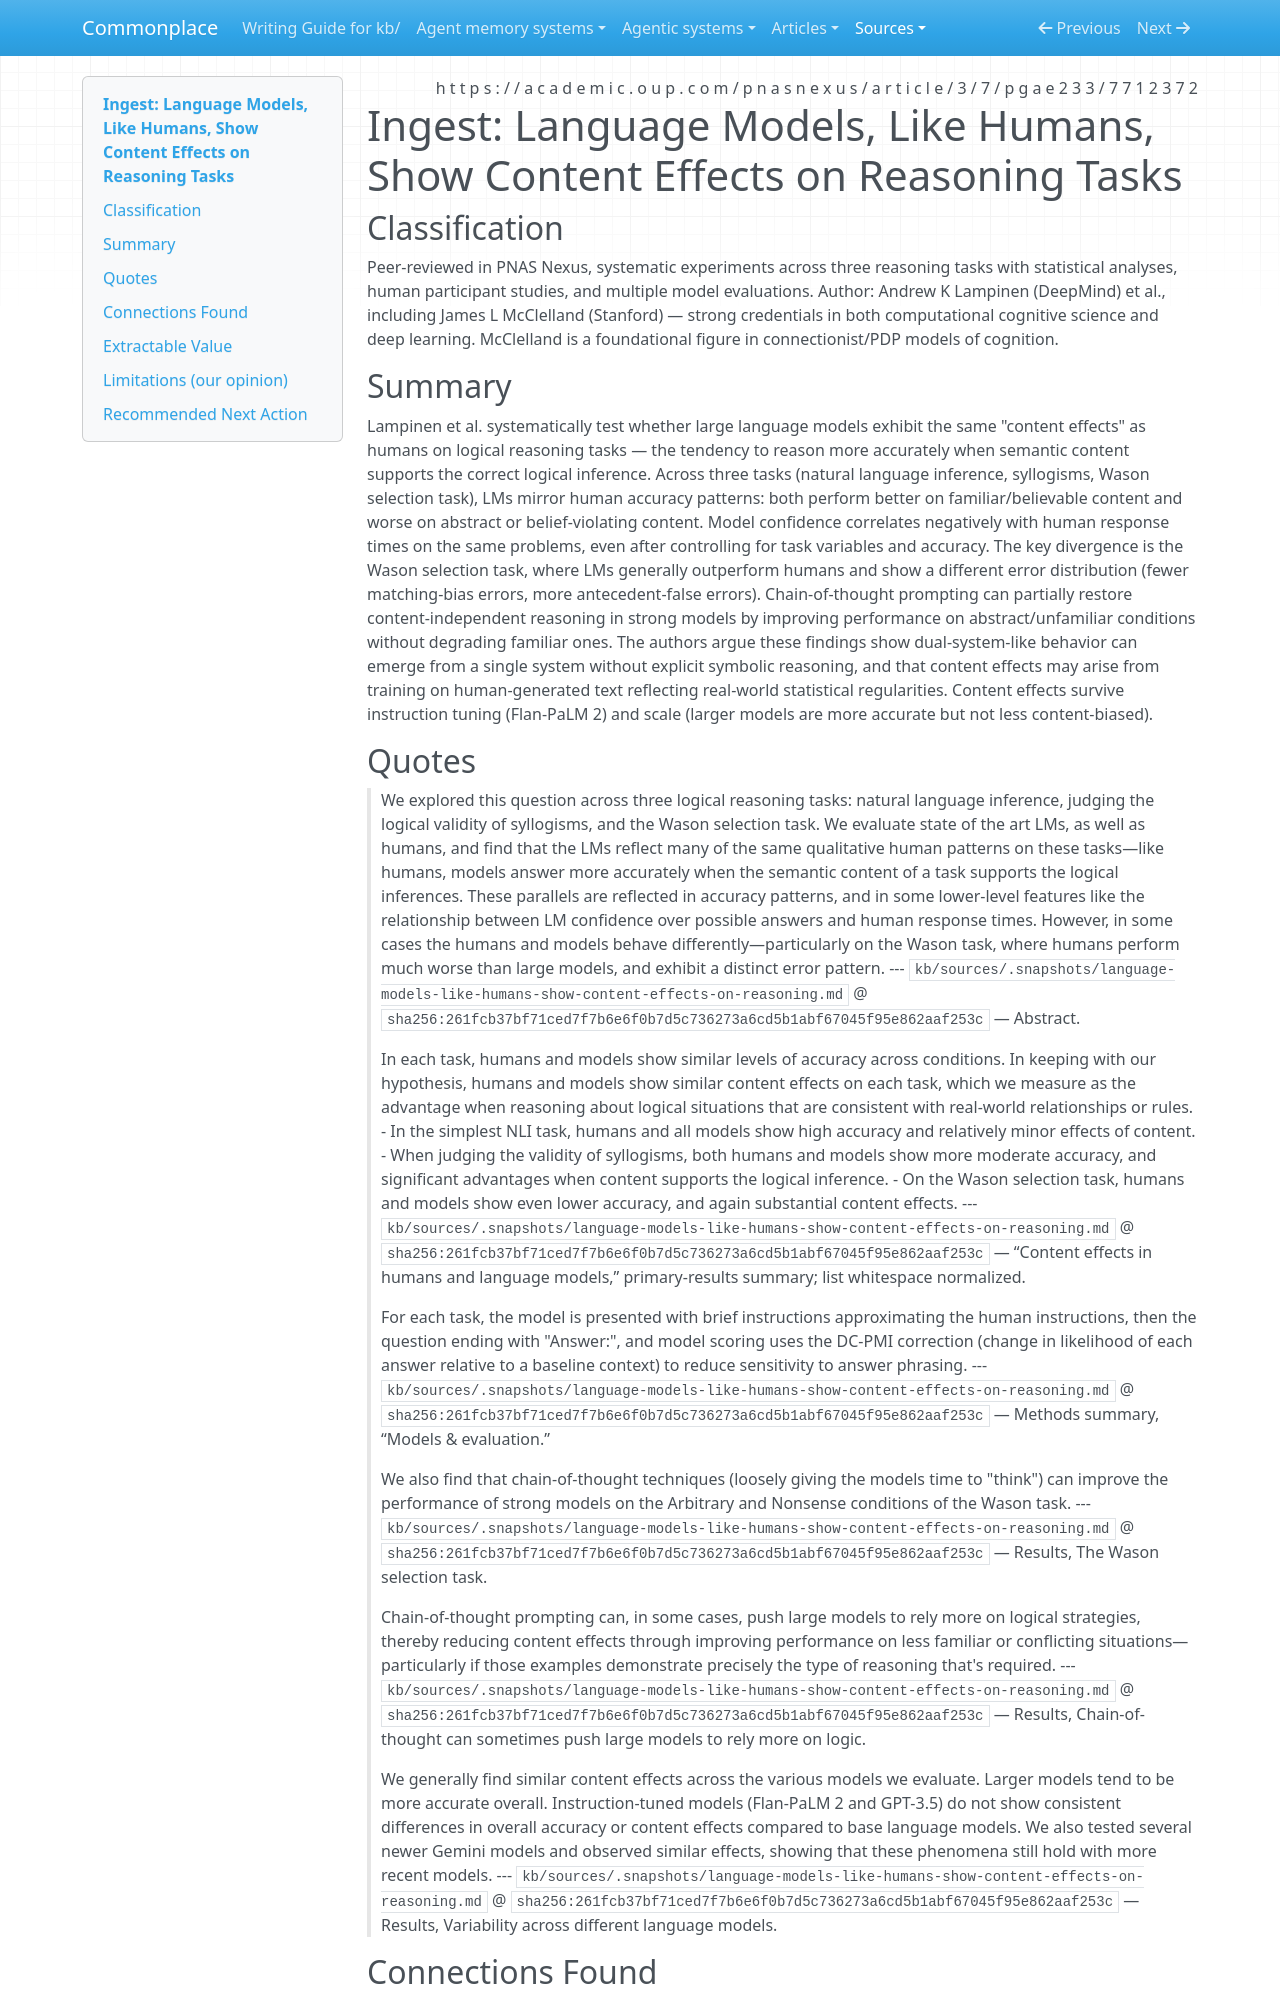

repository: zby/commonplace · page: sources/language-models-like-humans-show-content-effects-on-reasoning.ingest/index.html · generator: mkdocs

---
description: Empirical demonstration that LLMs mirror human content effects on reasoning (syllogisms, NLI, Wason) — content bias survives scaling and instruction tuning but chain-of-thought partially restores content-independent reasoning
source: https://academic.oup.com/pnasnexus/article/3/7/pgae233/7712372
captured: "2026-03-08"
capture: web-fetch
genre: scientific-paper
snapshot_sha256: 261fcb37bf71ced7f7b6e6f0b7d5c736273a6cd5b1abf67045f95e862aaf253c
ingested: "2026-03-09"
type: types/ingest-report.md
domains: [cognitive-science, llm-reasoning, human-ai-comparison, dual-process-theory]
---

# Ingest: Language Models, Like Humans, Show Content Effects on Reasoning Tasks

## Classification
Peer-reviewed in PNAS Nexus, systematic experiments across three reasoning tasks with statistical analyses, human participant studies, and multiple model evaluations.
Author: Andrew K Lampinen (DeepMind) et al., including James L McClelland (Stanford) — strong credentials in both computational cognitive science and deep learning. McClelland is a foundational figure in connectionist/PDP models of cognition.

## Summary

Lampinen et al. systematically test whether large language models exhibit the same "content effects" as humans on logical reasoning tasks — the tendency to reason more accurately when semantic content supports the correct logical inference. Across three tasks (natural language inference, syllogisms, Wason selection task), LMs mirror human accuracy patterns: both perform better on familiar/believable content and worse on abstract or belief-violating content. Model confidence correlates negatively with human response times on the same problems, even after controlling for task variables and accuracy. The key divergence is the Wason selection task, where LMs generally outperform humans and show a different error distribution (fewer matching-bias errors, more antecedent-false errors). Chain-of-thought prompting can partially restore content-independent reasoning in strong models by improving performance on abstract/unfamiliar conditions without degrading familiar ones. The authors argue these findings show dual-system-like behavior can emerge from a single system without explicit symbolic reasoning, and that content effects may arise from training on human-generated text reflecting real-world statistical regularities. Content effects survive instruction tuning (Flan-PaLM 2) and scale (larger models are more accurate but not less content-biased).
